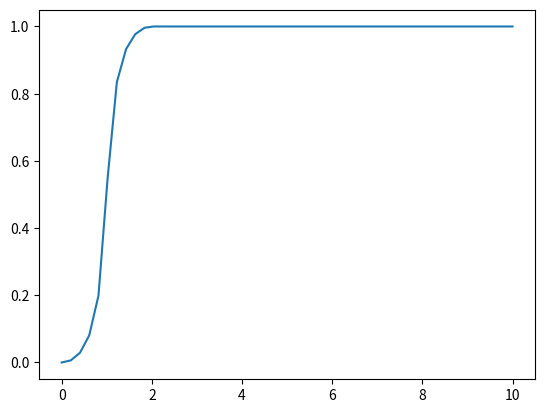

Write the Python code that produced this figure.
import math as M
import os
import numpy as np
import matplotlib.pyplot as plt

def makebezier(L,tspeed):
    t = np.linspace(0.0,tspeed,L)
    s = np.zeros((L,1))
    tout = np.zeros((L,1))
    idx = 0 
    for ti in t:
        out = bezier(ti,tspeed)
        s[idx] = out[0]
        tout[idx] = out[1]
        idx+=1

    #Interpolate 
    sout = interp1(tout,s,t)

    return [t,sout]


def bezier(t,tspeed):
    s = 1.0
    if t <= tspeed:
        p0f = 0.0
        tau = 0.8
        p1f = tau*tspeed
        p2f = (1-tau)*tspeed
        p3f = tspeed
        tau = t/tspeed
        tout = 3*tau*(1-tau)**2*(p1f) + 3*tau**2*(1-tau)*(p2f) + tau**3*p3f;

        p0y = 0.0
        p1y = 0.0
        p2y = 1.0
        p3y = 1.0
        s = (1-tau)**3*p0y + 3*tau*(1-tau)**2*(p1y) + 3*tau**2*(1-tau)*(p2y) + tau**3*p3y ;
        
    return [s,tout]

def find(xi,x):
    jdx = 0
    while x[jdx] < xi and jdx < len(x)-1:
        jdx += 1                

    if jdx == 0:
        jdx += 1

    return jdx

def interp1(x,y,xstar):
    L = np.size(xstar)
    yout = np.zeros((L,1))
    for idx in range(0,L):
        if L > 1:
            xi = xstar[idx]
        else:
            xi = xstar
        jdx = find(xi,x)
        if jdx == L-1:
            yout[idx] = y[-1]
        else:
            m = (y[jdx]-y[jdx-1])/(x[jdx]-x[jdx-1])
            yout[idx] = m*(xi-x[jdx-1]) + y[jdx-1]
        
    return yout

###########################

tspeed = 2
beziers = makebezier(100,tspeed)    
tbez = beziers[0]
sbez = beziers[1]

P = 50

t = np.linspace(0,10.0,P);
s = np.zeros((P,1))
idx = 0
for ti in t:
    s[idx] = interp1(tbez,sbez,ti)
    idx+=1

plt.plot(t,s)
plt.show()


    

# Copyright - Carlos Montalvo 2015
# [redacted]
# [redacted]

# Copyright - Carlos Montalvo 2015
# [redacted]
# [redacted]
